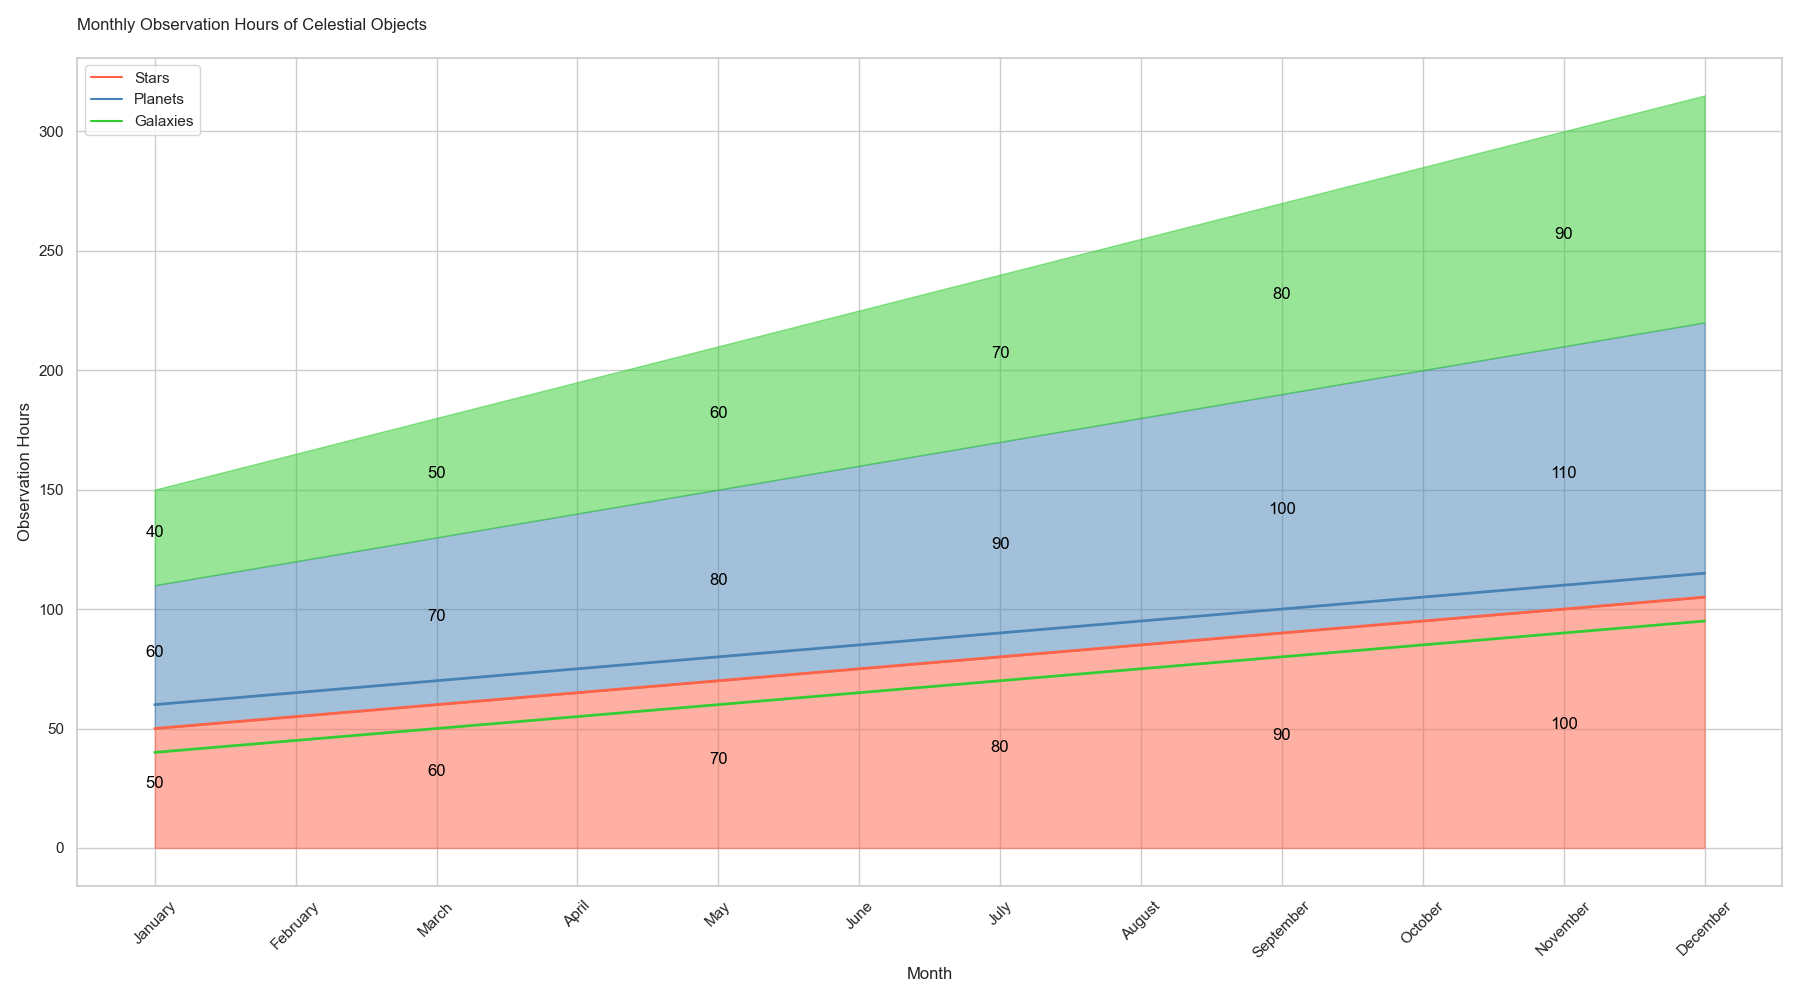

The file beside this chart, header and first rows:
Month, Celestial Object, Values
January, Stars, 50
January, Planets, 60
January, Galaxies, 40
February, Stars, 55
February, Planets, 65
February, Galaxies, 45
March, Stars, 60
March, Planets, 70
March, Galaxies, 50
April, Stars, 65
April, Planets, 75
April, Galaxies, 55
May, Stars, 70
May, Planets, 80
May, Galaxies, 60
June, Stars, 75
June, Planets, 85
June, Galaxies, 65
July, Stars, 80
July, Planets, 90
July, Galaxies, 70
August, Stars, 85
August, Planets, 95
August, Galaxies, 75
September, Stars, 90
September, Planets, 100
September, Galaxies, 80
October, Stars, 95
October, Planets, 105
October, Galaxies, 85
November, Stars, 100
November, Planets, 110
November, Galaxies, 90
December, Stars, 105
December, Planets, 115
December, Galaxies, 95
